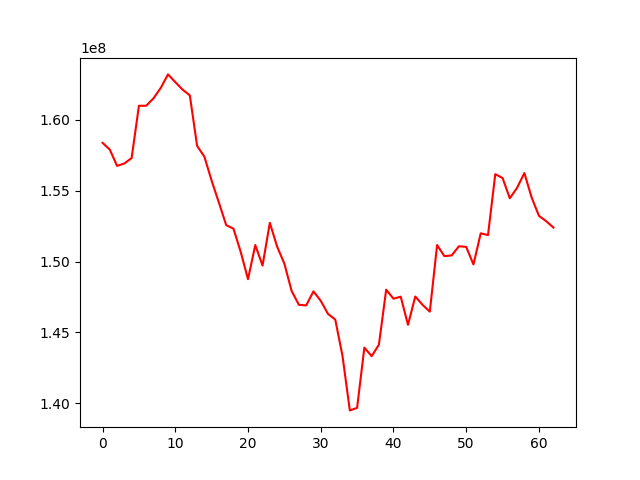

The table this chart was drawn from, first rows:
, 0
0, 158380694
1, 157902506
2, 156754810
3, 156927333
4, 157310119
5, 160997432
6, 161000216
7, 161518991
8, 162257006
9, 163211583
10, 162666803
11, 162141532
12, 161732246
13, 158170200
14, 157406901
15, 155708577
16, 154161728
17, 152577227
18, 152324441
19, 150679523
20, 148757944
21, 151170165
22, 149720143
23, 152739218
24, 151061854
25, 149853350
26, 147926368
27, 146949634
28, 146909967
29, 147900345
30, 147235120
31, 146307878
32, 145910488
33, 143320961
34, 139499758
35, 139675452
36, 143931414
37, 143326203
38, 144140440
39, 148018290
40, 147384050
41, 147525367
42, 145536970
43, 147537184
44, 146948956
45, 146469592
46, 151168519
47, 150386606
48, 150436799
49, 151081926
50, 151041393
51, 149798016
52, 151996134
53, 151871151
54, 156169092
55, 155901139
56, 154468974
57, 155212175
58, 156250607
59, 154523343
... 3 more rows
